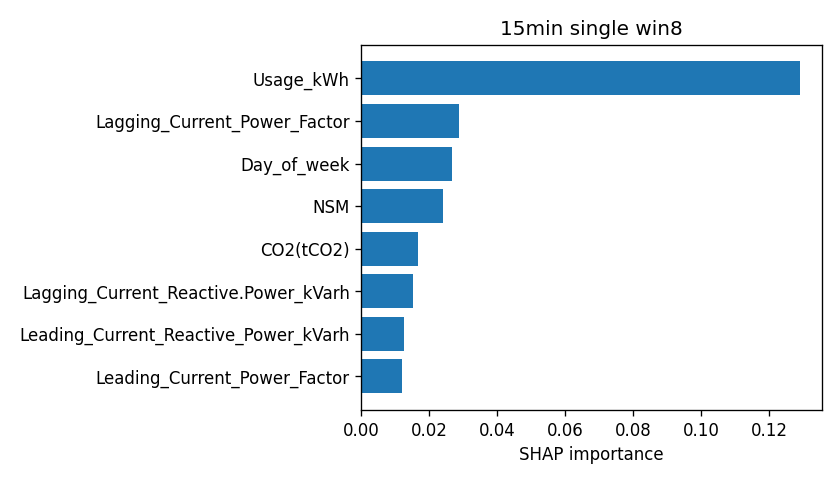

Data behind this chart, as committed beside it:
attr, value
Usage_kWh, 0.1291
Lagging_Current_Power_Factor, 0.02885
Day_of_week, 0.02678
NSM, 0.02408
CO2(tCO2), 0.0167
Lagging_Current_Reactive.Power_kVarh, 0.01528
Leading_Current_Reactive_Power_kVarh, 0.01238
Leading_Current_Power_Factor, 0.01185
WeekStatus, 0.009722
Load_Type, 0.0
